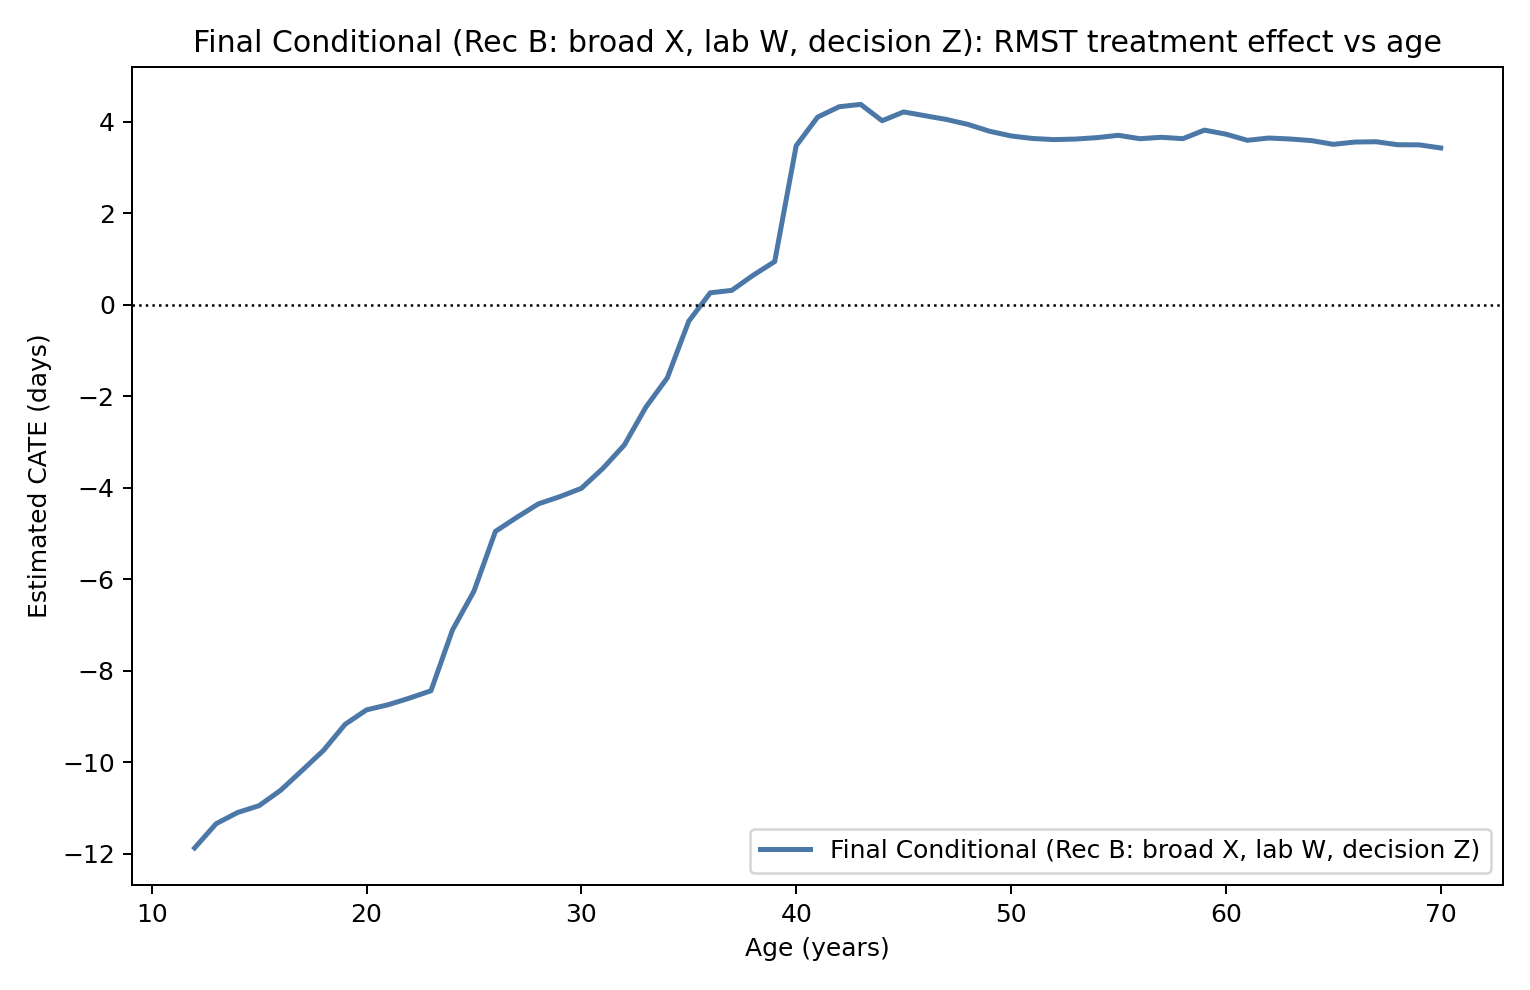

Values plotted in this chart, from the file beside it:
model_name, display_name, age_years, cate_days
final_conditional_rec_b, Final Conditional (Rec B: broad X, lab W…, 12.0, -11.87
final_conditional_rec_b, Final Conditional (Rec B: broad X, lab W…, 13.0, -11.34
final_conditional_rec_b, Final Conditional (Rec B: broad X, lab W…, 14.0, -11.1
final_conditional_rec_b, Final Conditional (Rec B: broad X, lab W…, 15.0, -10.95
final_conditional_rec_b, Final Conditional (Rec B: broad X, lab W…, 16.0, -10.61
final_conditional_rec_b, Final Conditional (Rec B: broad X, lab W…, 17.0, -10.18
final_conditional_rec_b, Final Conditional (Rec B: broad X, lab W…, 18.0, -9.739
final_conditional_rec_b, Final Conditional (Rec B: broad X, lab W…, 19.0, -9.172
final_conditional_rec_b, Final Conditional (Rec B: broad X, lab W…, 20.0, -8.855
final_conditional_rec_b, Final Conditional (Rec B: broad X, lab W…, 21.0, -8.743
final_conditional_rec_b, Final Conditional (Rec B: broad X, lab W…, 22.0, -8.597
final_conditional_rec_b, Final Conditional (Rec B: broad X, lab W…, 23.0, -8.437
final_conditional_rec_b, Final Conditional (Rec B: broad X, lab W…, 24.0, -7.109
final_conditional_rec_b, Final Conditional (Rec B: broad X, lab W…, 25.0, -6.26
final_conditional_rec_b, Final Conditional (Rec B: broad X, lab W…, 26.0, -4.953
final_conditional_rec_b, Final Conditional (Rec B: broad X, lab W…, 27.0, -4.645
final_conditional_rec_b, Final Conditional (Rec B: broad X, lab W…, 28.0, -4.351
final_conditional_rec_b, Final Conditional (Rec B: broad X, lab W…, 29.0, -4.193
final_conditional_rec_b, Final Conditional (Rec B: broad X, lab W…, 30.0, -4.012
final_conditional_rec_b, Final Conditional (Rec B: broad X, lab W…, 31.0, -3.577
final_conditional_rec_b, Final Conditional (Rec B: broad X, lab W…, 32.0, -3.065
final_conditional_rec_b, Final Conditional (Rec B: broad X, lab W…, 33.0, -2.239
final_conditional_rec_b, Final Conditional (Rec B: broad X, lab W…, 34.0, -1.596
final_conditional_rec_b, Final Conditional (Rec B: broad X, lab W…, 35.0, -0.3581
final_conditional_rec_b, Final Conditional (Rec B: broad X, lab W…, 36.0, 0.2627
final_conditional_rec_b, Final Conditional (Rec B: broad X, lab W…, 37.0, 0.316
final_conditional_rec_b, Final Conditional (Rec B: broad X, lab W…, 38.0, 0.6477
final_conditional_rec_b, Final Conditional (Rec B: broad X, lab W…, 39.0, 0.9462
final_conditional_rec_b, Final Conditional (Rec B: broad X, lab W…, 40.0, 3.478
final_conditional_rec_b, Final Conditional (Rec B: broad X, lab W…, 41.0, 4.105
final_conditional_rec_b, Final Conditional (Rec B: broad X, lab W…, 42.0, 4.33
final_conditional_rec_b, Final Conditional (Rec B: broad X, lab W…, 43.0, 4.382
final_conditional_rec_b, Final Conditional (Rec B: broad X, lab W…, 44.0, 4.024
final_conditional_rec_b, Final Conditional (Rec B: broad X, lab W…, 45.0, 4.217
final_conditional_rec_b, Final Conditional (Rec B: broad X, lab W…, 46.0, 4.134
final_conditional_rec_b, Final Conditional (Rec B: broad X, lab W…, 47.0, 4.051
final_conditional_rec_b, Final Conditional (Rec B: broad X, lab W…, 48.0, 3.943
final_conditional_rec_b, Final Conditional (Rec B: broad X, lab W…, 49.0, 3.795
final_conditional_rec_b, Final Conditional (Rec B: broad X, lab W…, 50.0, 3.692
final_conditional_rec_b, Final Conditional (Rec B: broad X, lab W…, 51.0, 3.636
final_conditional_rec_b, Final Conditional (Rec B: broad X, lab W…, 52.0, 3.612
final_conditional_rec_b, Final Conditional (Rec B: broad X, lab W…, 53.0, 3.624
final_conditional_rec_b, Final Conditional (Rec B: broad X, lab W…, 54.0, 3.655
final_conditional_rec_b, Final Conditional (Rec B: broad X, lab W…, 55.0, 3.706
final_conditional_rec_b, Final Conditional (Rec B: broad X, lab W…, 56.0, 3.631
final_conditional_rec_b, Final Conditional (Rec B: broad X, lab W…, 57.0, 3.663
final_conditional_rec_b, Final Conditional (Rec B: broad X, lab W…, 58.0, 3.632
final_conditional_rec_b, Final Conditional (Rec B: broad X, lab W…, 59.0, 3.819
final_conditional_rec_b, Final Conditional (Rec B: broad X, lab W…, 60.0, 3.731
final_conditional_rec_b, Final Conditional (Rec B: broad X, lab W…, 61.0, 3.596
final_conditional_rec_b, Final Conditional (Rec B: broad X, lab W…, 62.0, 3.646
final_conditional_rec_b, Final Conditional (Rec B: broad X, lab W…, 63.0, 3.625
final_conditional_rec_b, Final Conditional (Rec B: broad X, lab W…, 64.0, 3.589
final_conditional_rec_b, Final Conditional (Rec B: broad X, lab W…, 65.0, 3.508
final_conditional_rec_b, Final Conditional (Rec B: broad X, lab W…, 66.0, 3.558
final_conditional_rec_b, Final Conditional (Rec B: broad X, lab W…, 67.0, 3.565
final_conditional_rec_b, Final Conditional (Rec B: broad X, lab W…, 68.0, 3.499
final_conditional_rec_b, Final Conditional (Rec B: broad X, lab W…, 69.0, 3.497
final_conditional_rec_b, Final Conditional (Rec B: broad X, lab W…, 70.0, 3.429
